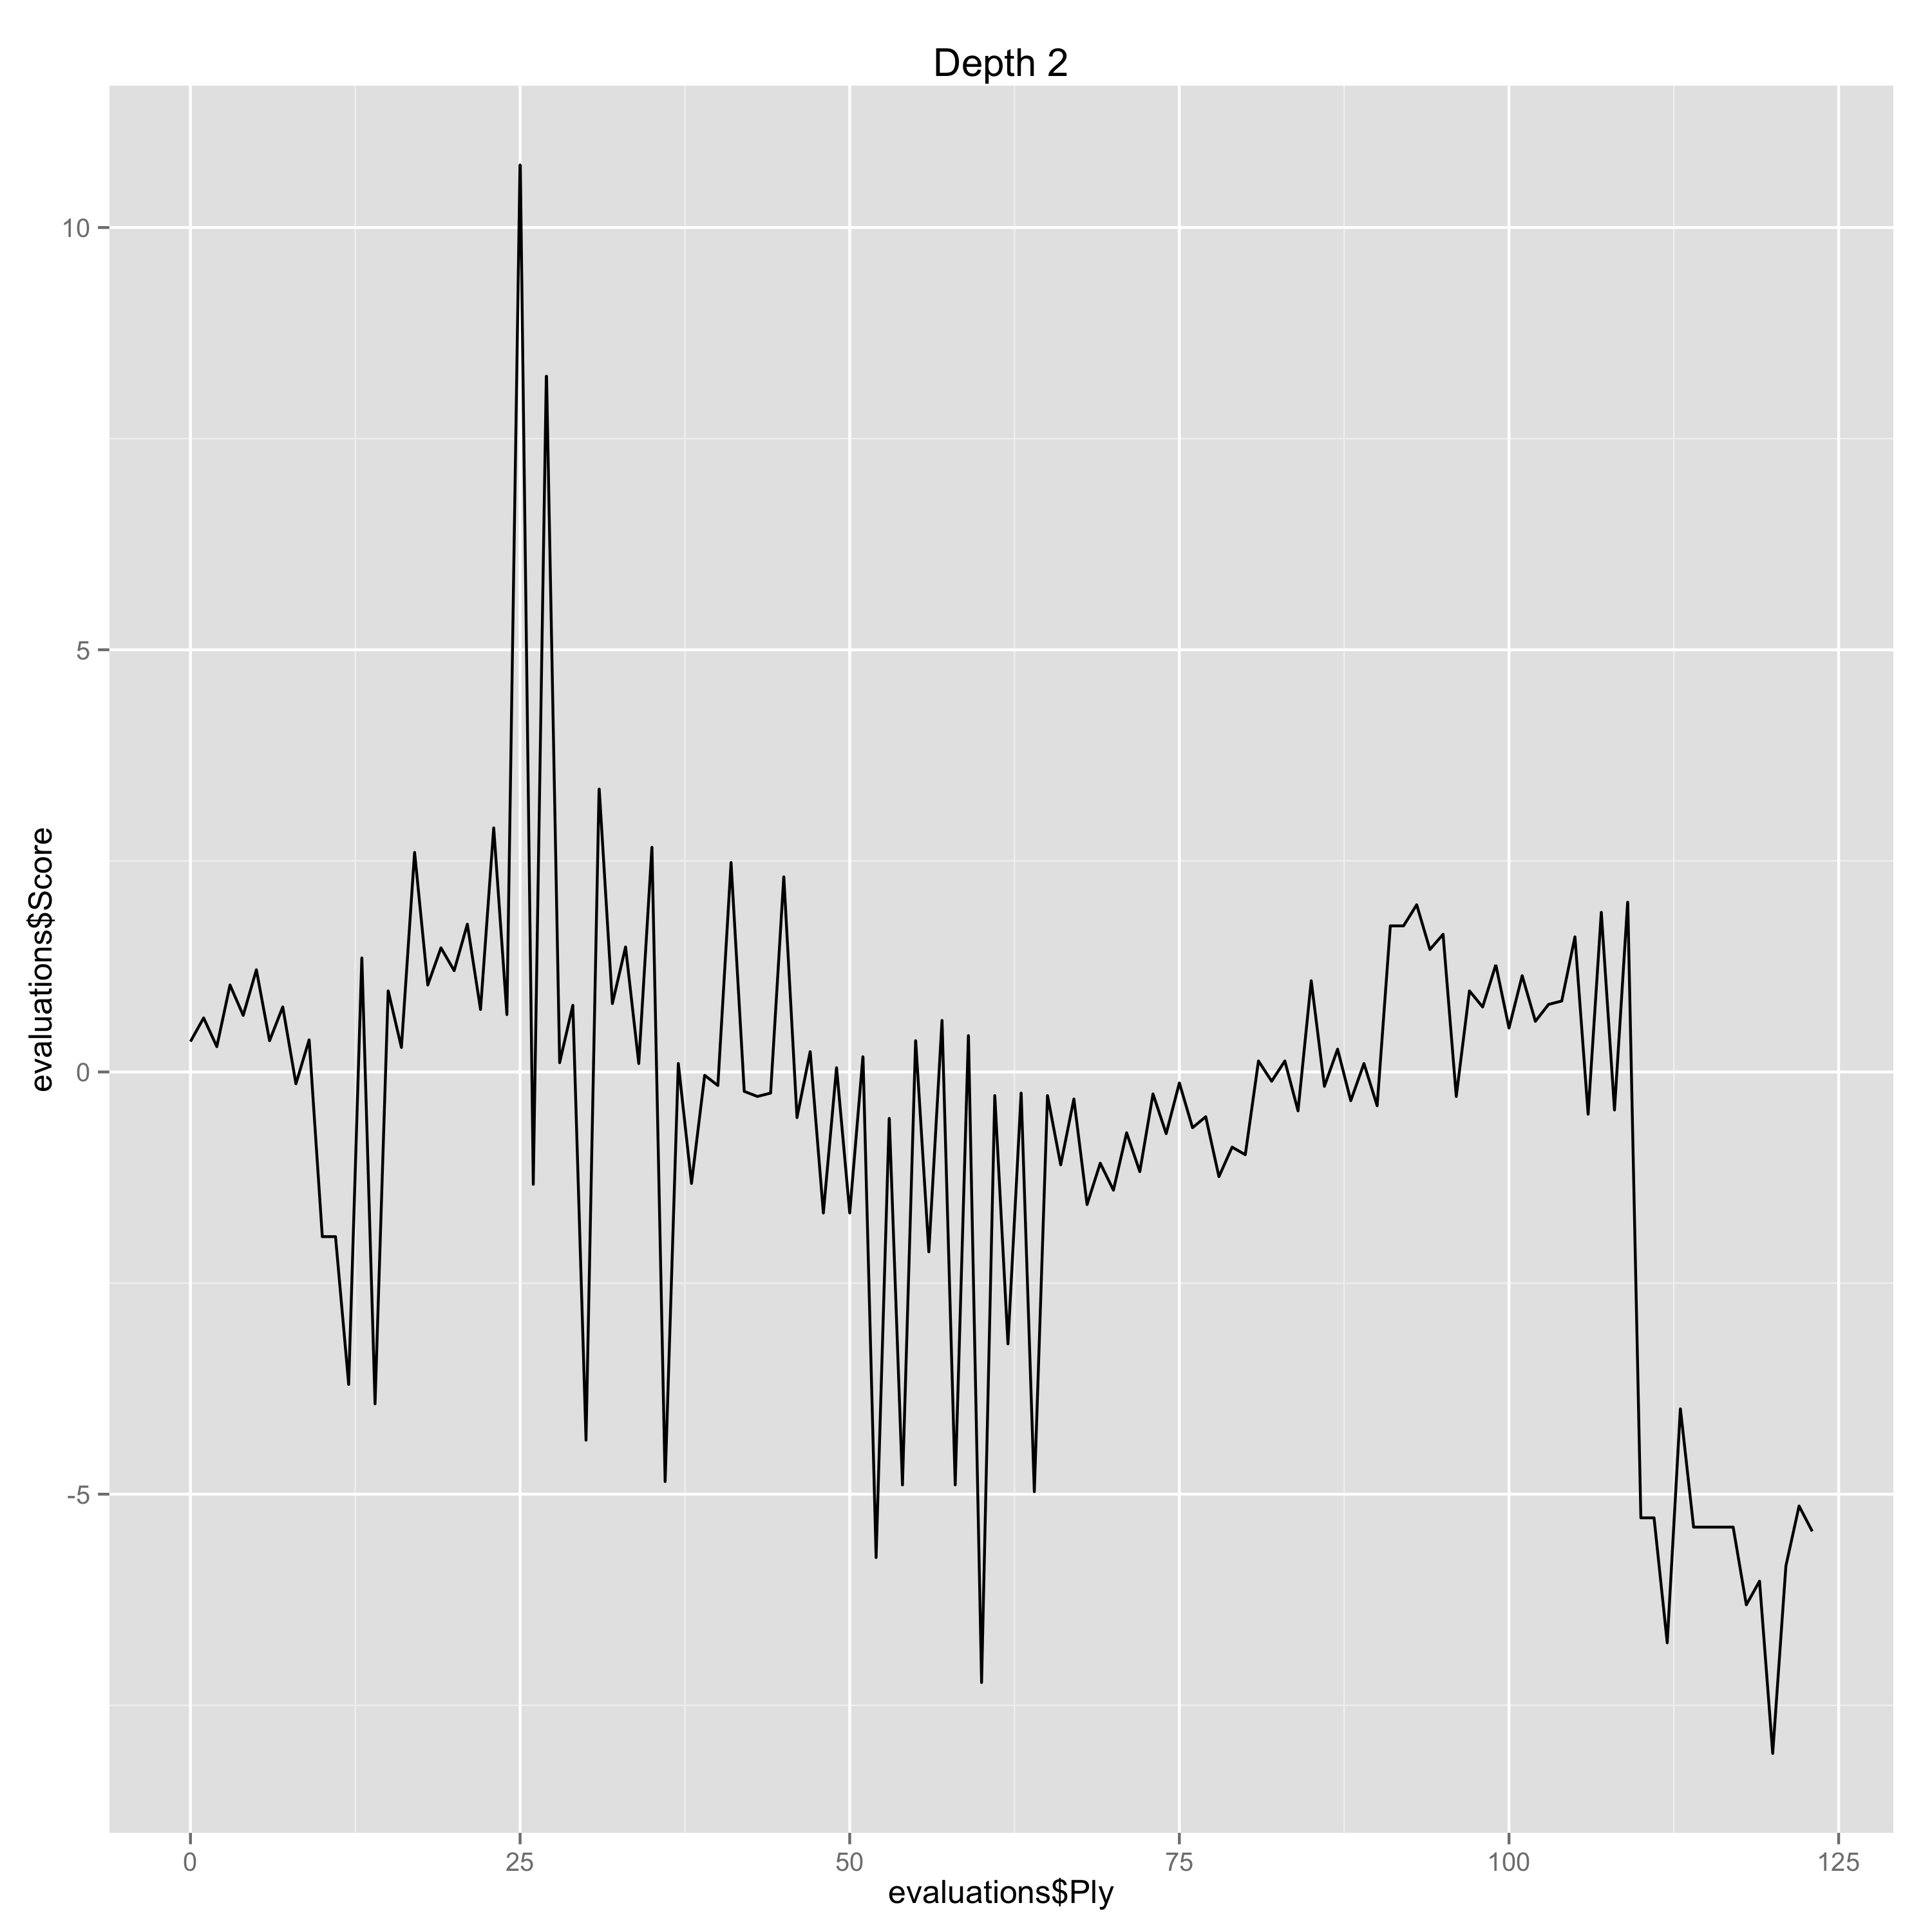

The data file committed next to this chart (first rows):
Ply, Move, White, Black, Score, Eval, Comment
0, [1], d4, , 0.36, 0.36, 
1, [1], , d5, 0.64, -0.28, 
2, [2], Nf3, , 0.3, -0.34, 
3, [2], , c6, 1.03, -0.73, 
4, [3], Bf4, , 0.67, -0.36, 
5, [3], , Bf5, 1.21, -0.54, 
6, [4], e3, , 0.37, -0.84, 
7, [4], , Qb6, 0.77, -0.4, 
8, [5], Bd3, , -0.14, -0.91, 
9, [5], , Bxd3, 0.38, -0.52, 
10, [6], Qxd3, , -1.95, -2.33, Erreur
11, [6], , Qxb2, -1.95, 0.0, 
12, [7], O-O, , -3.7, -1.75, Erreur
13, [7], , e6, 1.35, -5.05, Gaffe
14, [8], c4, , -3.93, -5.28, Gaffe
15, [8], , Nf6, 0.96, -4.89, Gaffe
16, [9], Nbd2, , 0.29, -0.67, 
17, [9], , Qb6, 2.6, -2.31, Erreur
18, [10], Rfb1, , 1.03, -1.57, Erreur
19, [10], , Qa6, 1.47, -0.44, 
20, [11], Qb3, , 1.2, -0.27, 
21, [11], , b6, 1.75, -0.55, 
22, [12], a4, , 0.74, -1.01, Erreur
23, [12], , Qa5, 2.89, -2.15, Erreur
24, [13], Qc2, , 0.68, -2.21, Erreur
25, [13], , dxc4, 10.74, -10.06, Gaffe
26, [14], e4, , -1.33, -12.07, Gaffe
27, [14], , c3, 8.24, -9.57, Gaffe
28, [15], Nc4, , 0.11, -8.13, Gaffe
29, [15], , Qa6, 0.79, -0.68, 
30, [16], Qxc3, , -4.36, -5.15, Gaffe
31, [16], , Be7, 3.35, -7.71, Gaffe
32, [17], Ncd2, , 0.81, -2.54, Erreur
33, [17], , O-O, 1.48, -0.67, 
34, [18], Bxb8, , 0.1, -1.38, Erreur
35, [18], , Raxb8, 2.66, -2.56, Erreur
36, [19], Qxc6, , -4.85, -7.51, Gaffe
37, [19], , Rfc8, 0.1, -4.95, Gaffe
38, [20], Qb5, , -1.32, -1.42, Erreur
39, [20], , Qb7, -0.04, -1.28, Erreur
40, [21], Qd3, , -0.16, -0.12, 
41, [21], , Rc7, 2.48, -2.64, Erreur
42, [22], Rc1, , -0.23, -2.71, Erreur
43, [22], , Rbc8, -0.29, 0.06, 
44, [23], Rxc7, , -0.25, 0.04, 
45, [23], , Rxc7, 2.31, -2.56, Erreur
46, [24], h3, , -0.54, -2.85, Erreur
47, [24], , Qc8, 0.24, -0.78, 
48, [25], Qb5, , -1.67, -1.91, Erreur
49, [25], , h6, 0.05, -1.72, Erreur
50, [26], g3, , -1.67, -1.72, Erreur
51, [26], , Rc2, 0.18, -1.85, Erreur
52, [27], Kg2, , -5.75, -5.93, Gaffe
53, [27], , Qc3, -0.55, -5.2, Gaffe
54, [28], Rd1, , -4.89, -4.34, Gaffe
55, [28], , Qb4, 0.37, -5.26, Gaffe
56, [29], Rb1, , -2.13, -2.5, Erreur
57, [29], , Qc3, 0.61, -2.74, Erreur
58, [30], Rd1, , -4.89, -5.5, Gaffe
59, [30], , Rb2, 0.43, -5.32, Gaffe
... 64 more rows
